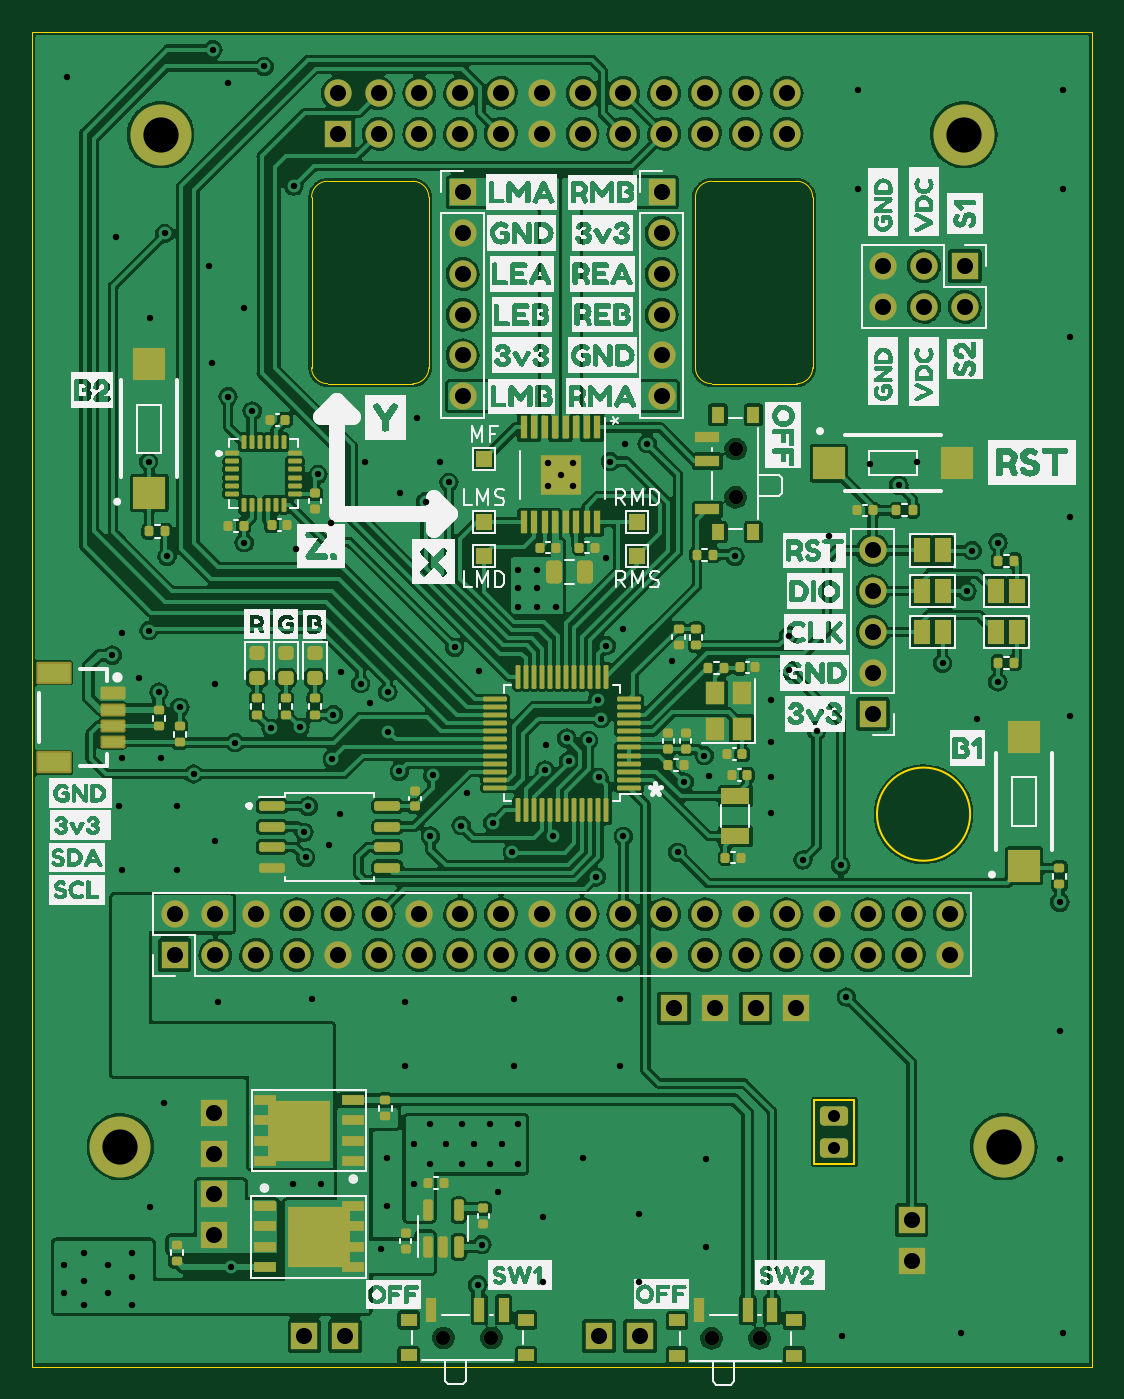
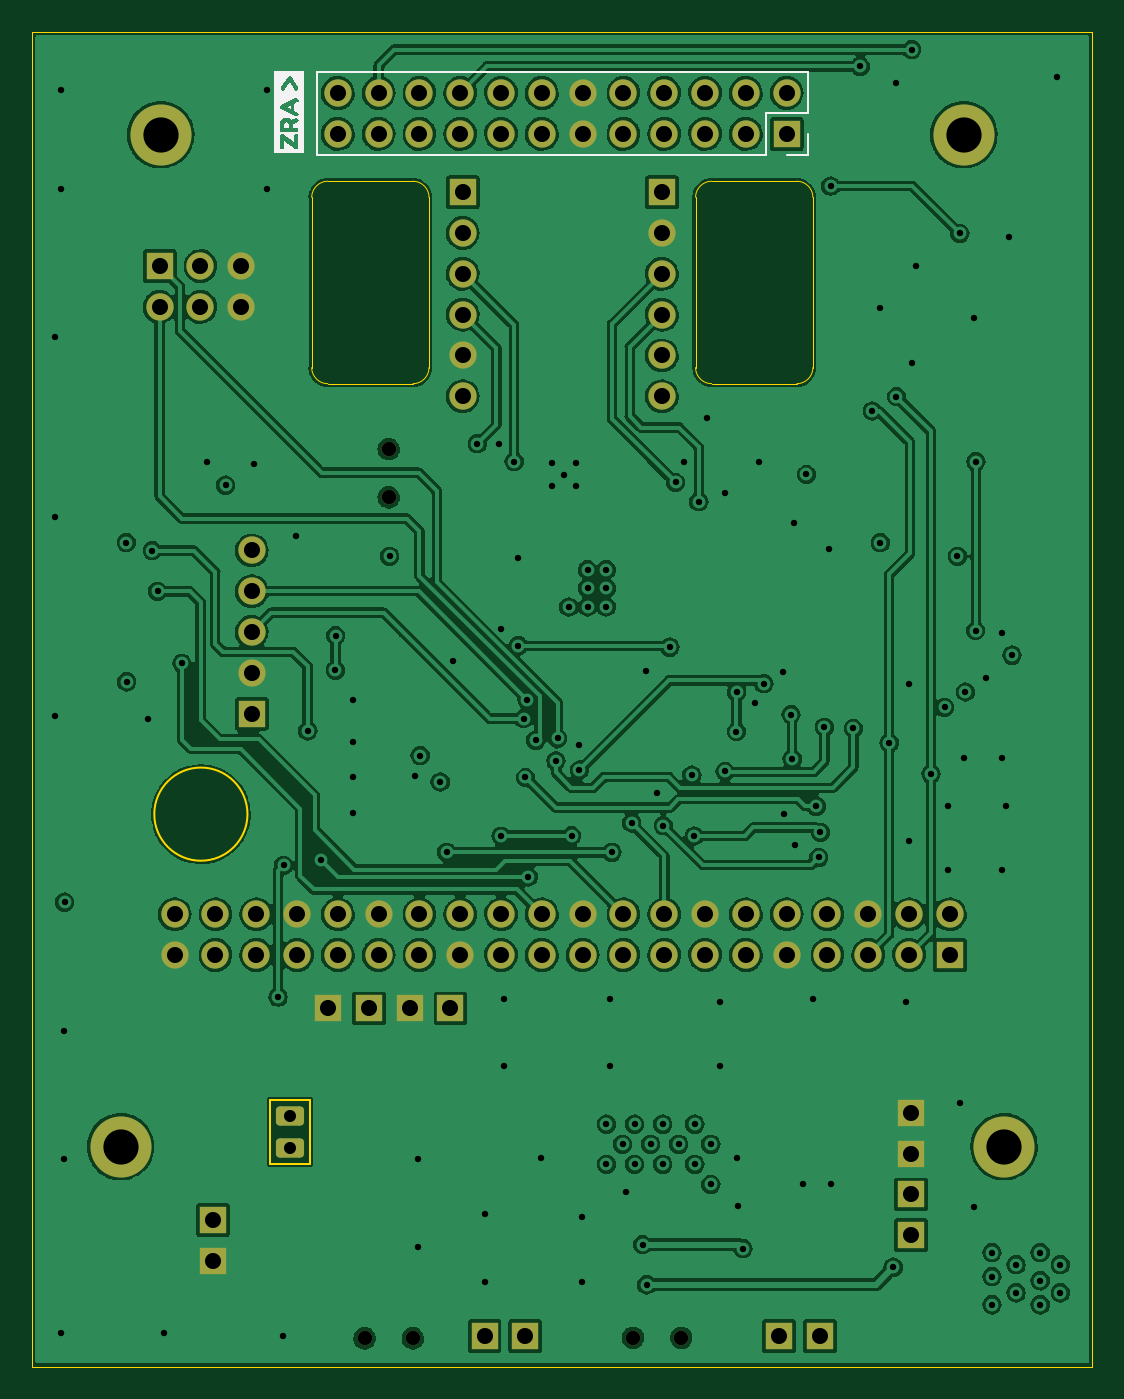
Circuit board: 11 layer files. Board 66.0 x 83.1 mm.
- bottom_copper: Zumo_PiZero-B_Cu.gbl (334912 bytes)
- bottom_mask: Zumo_PiZero-B_Mask.gbs (4420 bytes)
- paste: Zumo_PiZero-B_Paste.gbp (462 bytes)
- bottom_silk: Zumo_PiZero-B_Silkscreen.gbo (8403 bytes)
- outline: Zumo_PiZero-Edge_Cuts.gm1 (2050 bytes)
- top_copper: Zumo_PiZero-F_Cu.gtl (479122 bytes)
- top_mask: Zumo_PiZero-F_Mask.gts (14439 bytes)
- paste: Zumo_PiZero-F_Paste.gtp (10240 bytes)
- top_silk: Zumo_PiZero-F_Silkscreen.gto (162953 bytes)
- drill: Zumo_PiZero-NPTH.drl (560 bytes)
- drill: Zumo_PiZero-PTH.drl (4885 bytes)

=== bottom_copper: Zumo_PiZero-B_Cu.gbl (334912 bytes, source omitted) ===
=== bottom_mask: Zumo_PiZero-B_Mask.gbs ===
%TF.GenerationSoftware,KiCad,Pcbnew,(6.0.0-0)*%
%TF.CreationDate,2022-06-01T15:58:04+02:00*%
%TF.ProjectId,Zumo_PiZero,5a756d6f-5f50-4695-9a65-726f2e6b6963,rev?*%
%TF.SameCoordinates,Original*%
%TF.FileFunction,Soldermask,Bot*%
%TF.FilePolarity,Negative*%
%FSLAX46Y46*%
G04 Gerber Fmt 4.6, Leading zero omitted, Abs format (unit mm)*
G04 Created by KiCad (PCBNEW (6.0.0-0)) date 2022-06-01 15:58:04*
%MOMM*%
%LPD*%
G01*
G04 APERTURE LIST*
G04 Aperture macros list*
%AMRoundRect*
0 Rectangle with rounded corners*
0 $1 Rounding radius*
0 $2 $3 $4 $5 $6 $7 $8 $9 X,Y pos of 4 corners*
0 Add a 4 corners polygon primitive as box body*
4,1,4,$2,$3,$4,$5,$6,$7,$8,$9,$2,$3,0*
0 Add four circle primitives for the rounded corners*
1,1,$1+$1,$2,$3*
1,1,$1+$1,$4,$5*
1,1,$1+$1,$6,$7*
1,1,$1+$1,$8,$9*
0 Add four rect primitives between the rounded corners*
20,1,$1+$1,$2,$3,$4,$5,0*
20,1,$1+$1,$4,$5,$6,$7,0*
20,1,$1+$1,$6,$7,$8,$9,0*
20,1,$1+$1,$8,$9,$2,$3,0*%
G04 Aperture macros list end*
%ADD10R,1.700000X1.700000*%
%ADD11RoundRect,0.250000X-0.625000X0.350000X-0.625000X-0.350000X0.625000X-0.350000X0.625000X0.350000X0*%
%ADD12C,3.800000*%
%ADD13O,1.700000X1.700000*%
%ADD14C,0.900000*%
G04 APERTURE END LIST*
D10*
%TO.C,U1*%
X134750000Y-136495000D03*
X134750000Y-133955000D03*
D11*
X129950000Y-129495000D03*
X129950000Y-127495000D03*
D10*
X127580000Y-120795000D03*
X125040000Y-120795000D03*
X122500000Y-120795000D03*
X119960000Y-120795000D03*
X91300000Y-127293000D03*
X91300000Y-129833000D03*
X91300000Y-132373000D03*
X91300000Y-134913000D03*
X96960000Y-141195000D03*
X99500000Y-141195000D03*
X115300000Y-141195000D03*
X117840000Y-141195000D03*
%TD*%
D12*
%TO.C,H1*%
X88000000Y-66400000D03*
%TD*%
%TO.C,H3*%
X140500000Y-129400000D03*
%TD*%
%TO.C,H2*%
X138000000Y-66400000D03*
%TD*%
D10*
%TO.C,J5*%
X106801000Y-69983000D03*
D13*
X106801000Y-72523000D03*
X106801000Y-75063000D03*
X106801000Y-77603000D03*
X106801000Y-80143000D03*
X106801000Y-82683000D03*
%TD*%
D10*
%TO.C,J6*%
X119199000Y-69983000D03*
D13*
X119199000Y-72523000D03*
X119199000Y-75063000D03*
X119199000Y-77603000D03*
X119199000Y-80143000D03*
X119199000Y-82683000D03*
%TD*%
D14*
%TO.C,SW2*%
X125300000Y-141330000D03*
X122300000Y-141330000D03*
%TD*%
D10*
%TO.C,J2*%
X138065000Y-74583000D03*
D13*
X138065000Y-77123000D03*
X135525000Y-74583000D03*
X135525000Y-77123000D03*
X132985000Y-74583000D03*
X132985000Y-77123000D03*
%TD*%
D14*
%TO.C,SW1*%
X108600000Y-141300000D03*
X105600000Y-141300000D03*
%TD*%
D12*
%TO.C,H4*%
X85500000Y-129400000D03*
%TD*%
D10*
%TO.C,U3*%
X88870000Y-117474000D03*
D13*
X88870000Y-114934000D03*
X91410000Y-117474000D03*
X91410000Y-114934000D03*
X93950000Y-117474000D03*
X93950000Y-114934000D03*
X96490000Y-117474000D03*
X96490000Y-114934000D03*
X99030000Y-117474000D03*
X99030000Y-114934000D03*
X101570000Y-117474000D03*
X101570000Y-114934000D03*
X104110000Y-117474000D03*
X104110000Y-114934000D03*
X106650000Y-117474000D03*
X106650000Y-114934000D03*
X109190000Y-117474000D03*
X109190000Y-114934000D03*
X111730000Y-117474000D03*
X111730000Y-114934000D03*
X114270000Y-117474000D03*
X114270000Y-114934000D03*
X116810000Y-117474000D03*
X116810000Y-114934000D03*
X119350000Y-117474000D03*
X119350000Y-114934000D03*
X121890000Y-117474000D03*
X121890000Y-114934000D03*
X124430000Y-117474000D03*
X124430000Y-114934000D03*
X126970000Y-117474000D03*
X126970000Y-114934000D03*
X129510000Y-117474000D03*
X129510000Y-114934000D03*
X132050000Y-117474000D03*
X132050000Y-114934000D03*
X134590000Y-117474000D03*
X134590000Y-114934000D03*
X137130000Y-117474000D03*
X137130000Y-114934000D03*
%TD*%
D10*
%TO.C,J3*%
X132333000Y-102444000D03*
D13*
X132333000Y-99904000D03*
X132333000Y-97364000D03*
X132333000Y-94824000D03*
X132333000Y-92284000D03*
%TD*%
D14*
%TO.C,SW6*%
X123804000Y-85983000D03*
X123804000Y-88983000D03*
%TD*%
D10*
%TO.C,J1*%
X99030000Y-66350000D03*
D13*
X99030000Y-63810000D03*
X101570000Y-66350000D03*
X101570000Y-63810000D03*
X104110000Y-66350000D03*
X104110000Y-63810000D03*
X106650000Y-66350000D03*
X106650000Y-63810000D03*
X109190000Y-66350000D03*
X109190000Y-63810000D03*
X111730000Y-66350000D03*
X111730000Y-63810000D03*
X114270000Y-66350000D03*
X114270000Y-63810000D03*
X116810000Y-66350000D03*
X116810000Y-63810000D03*
X119350000Y-66350000D03*
X119350000Y-63810000D03*
X121890000Y-66350000D03*
X121890000Y-63810000D03*
X124430000Y-66350000D03*
X124430000Y-63810000D03*
X126970000Y-66350000D03*
X126970000Y-63810000D03*
%TD*%
M02*

=== paste: Zumo_PiZero-B_Paste.gbp ===
%TF.GenerationSoftware,KiCad,Pcbnew,(6.0.0-0)*%
%TF.CreationDate,2022-06-01T15:58:03+02:00*%
%TF.ProjectId,Zumo_PiZero,5a756d6f-5f50-4695-9a65-726f2e6b6963,rev?*%
%TF.SameCoordinates,Original*%
%TF.FileFunction,Paste,Bot*%
%TF.FilePolarity,Positive*%
%FSLAX46Y46*%
G04 Gerber Fmt 4.6, Leading zero omitted, Abs format (unit mm)*
G04 Created by KiCad (PCBNEW (6.0.0-0)) date 2022-06-01 15:58:03*
%MOMM*%
%LPD*%
G01*
G04 APERTURE LIST*
G04 APERTURE END LIST*
M02*

=== bottom_silk: Zumo_PiZero-B_Silkscreen.gbo (8403 bytes, source omitted) ===
=== outline: Zumo_PiZero-Edge_Cuts.gm1 ===
%TF.GenerationSoftware,KiCad,Pcbnew,(6.0.0-0)*%
%TF.CreationDate,2022-06-01T15:58:04+02:00*%
%TF.ProjectId,Zumo_PiZero,5a756d6f-5f50-4695-9a65-726f2e6b6963,rev?*%
%TF.SameCoordinates,Original*%
%TF.FileFunction,Profile,NP*%
%FSLAX46Y46*%
G04 Gerber Fmt 4.6, Leading zero omitted, Abs format (unit mm)*
G04 Created by KiCad (PCBNEW (6.0.0-0)) date 2022-06-01 15:58:04*
%MOMM*%
%LPD*%
G01*
G04 APERTURE LIST*
%TA.AperFunction,Profile*%
%ADD10C,0.050000*%
%TD*%
%TA.AperFunction,Profile*%
%ADD11C,0.100000*%
%TD*%
G04 APERTURE END LIST*
D10*
X103701000Y-81900000D02*
G75*
G03*
X104701000Y-80900000I-3J1000003D01*
G01*
D11*
X131200000Y-130495000D02*
X128700000Y-130495000D01*
X128700000Y-130495000D02*
X128700000Y-126495000D01*
X128700000Y-126495000D02*
X131200000Y-126495000D01*
X131200000Y-126495000D02*
X131200000Y-130495000D01*
D10*
X122299000Y-81900000D02*
X127599000Y-81900000D01*
X122299000Y-69300000D02*
G75*
G03*
X121299000Y-70300000I3J-1000003D01*
G01*
X103701000Y-69300000D02*
X98401000Y-69300000D01*
X104701000Y-80900000D02*
X104701000Y-70300000D01*
X128599000Y-80900000D02*
X128599000Y-70300000D01*
X97401000Y-80900000D02*
G75*
G03*
X98401000Y-81900000I1000003J3D01*
G01*
X80000000Y-143100000D02*
X80000000Y-60000000D01*
X104701000Y-70300000D02*
G75*
G03*
X103701000Y-69300000I-1000003J-3D01*
G01*
D11*
X138400000Y-108700000D02*
G75*
G03*
X138400000Y-108700000I-2900000J0D01*
G01*
D10*
X128599000Y-70300000D02*
G75*
G03*
X127599000Y-69300000I-1000003J-3D01*
G01*
X122299000Y-69300000D02*
X127599000Y-69300000D01*
X121299000Y-80900000D02*
G75*
G03*
X122299000Y-81900000I1000003J3D01*
G01*
X98401000Y-69300000D02*
G75*
G03*
X97401000Y-70300000I3J-1000003D01*
G01*
X146000000Y-143100000D02*
X80000000Y-143100000D01*
X121299000Y-70300000D02*
X121299000Y-80900000D01*
X146000000Y-60000000D02*
X146000000Y-143100000D01*
X97401000Y-70300000D02*
X97401000Y-80900000D01*
X98401000Y-81900000D02*
X103701000Y-81900000D01*
X127599000Y-81900000D02*
G75*
G03*
X128599000Y-80900000I-3J1000003D01*
G01*
X80000000Y-60000000D02*
X146000000Y-60000000D01*
M02*

=== top_copper: Zumo_PiZero-F_Cu.gtl (479122 bytes, source omitted) ===
=== top_mask: Zumo_PiZero-F_Mask.gts (14439 bytes, source omitted) ===
=== paste: Zumo_PiZero-F_Paste.gtp (10240 bytes, source omitted) ===
=== top_silk: Zumo_PiZero-F_Silkscreen.gto (162953 bytes, source omitted) ===
=== drill: Zumo_PiZero-NPTH.drl ===
M48
; DRILL file {KiCad (6.0.0-0)} date 2022 June 01, Wednesday 15:58:10
; FORMAT={-:-/ absolute / metric / decimal}
; #@! TF.CreationDate,2022-06-01T15:58:10+02:00
; #@! TF.GenerationSoftware,Kicad,Pcbnew,(6.0.0-0)
; #@! TF.FileFunction,NonPlated,1,4,NPTH
FMAT,2
METRIC
; #@! TA.AperFunction,NonPlated,NPTH,ComponentDrill
T1C0.900
; #@! TA.AperFunction,NonPlated,NPTH,ComponentDrill
T2C2.190
%
G90
G05
T1
X105.6Y-141.3
X108.6Y-141.3
X122.3Y-141.33
X123.804Y-85.983
X123.804Y-88.983
X125.3Y-141.33
T2
X85.5Y-129.4
X88.0Y-66.4
X138.0Y-66.4
X140.5Y-129.4
T0
M30

=== drill: Zumo_PiZero-PTH.drl ===
M48
; DRILL file {KiCad (6.0.0-0)} date 2022 June 01, Wednesday 15:58:10
; FORMAT={-:-/ absolute / metric / decimal}
; #@! TF.CreationDate,2022-06-01T15:58:10+02:00
; #@! TF.GenerationSoftware,Kicad,Pcbnew,(6.0.0-0)
; #@! TF.FileFunction,Plated,1,4,PTH
FMAT,2
METRIC
; #@! TA.AperFunction,Plated,PTH,ViaDrill
T1C0.400
; #@! TA.AperFunction,Plated,PTH,ComponentDrill
T2C0.750
; #@! TA.AperFunction,Plated,PTH,ComponentDrill
T3C1.000
%
G90
G05
T1
X82.0Y-136.75
X82.0Y-138.5
X82.2Y-62.8
X83.25Y-136.0
X83.25Y-137.75
X83.25Y-139.25
X84.75Y-136.75
X84.75Y-138.5
X85.0Y-98.8
X85.2Y-72.8
X85.4Y-108.2
X85.6Y-97.4
X85.6Y-105.2
X85.6Y-112.2
X86.25Y-136.0
X86.25Y-137.5
X86.25Y-139.25
X86.65Y-100.2
X87.25Y-86.75
X87.275Y-97.27
X87.35Y-77.8
X87.354Y-133.183
X87.9Y-101.1
X88.0Y-105.2
X88.225Y-126.667
X88.25Y-72.55
X88.4Y-92.65
X89.0Y-108.2
X89.0Y-112.2
X89.2Y-102.05
X90.05Y-106.2
X91.0Y-74.6
X91.2Y-80.6
X91.25Y-61.1
X91.4Y-100.6
X91.4Y-110.4
X91.6Y-120.4
X92.2Y-63.2
X92.2Y-82.7
X92.405Y-136.905
X92.65Y-104.25
X93.2Y-77.2
X93.2Y-91.8
X93.7Y-83.6
X94.45Y-62.15
X94.88Y-103.362
X96.25Y-131.75
X96.3Y-69.6
X96.4Y-92.2
X96.685Y-103.292
X96.926Y-109.834
X97.034Y-111.399
X97.186Y-108.203
X97.4Y-120.2
X97.8Y-87.55
X98.0Y-131.75
X98.496Y-110.652
X98.6Y-90.6
X98.69Y-105.265
X98.76Y-102.502
X99.194Y-108.663
X99.238Y-99.861
X100.452Y-100.582
X100.736Y-86.768
X101.013Y-101.788
X101.75Y-135.75
X102.087Y-133.097
X102.119Y-130.09
X102.15Y-101.1
X102.161Y-103.562
X102.86Y-106.045
X102.888Y-88.737
X103.2Y-120.4
X103.2Y-124.4
X103.75Y-129.25
X103.75Y-131.75
X103.985Y-84.054
X104.5Y-89.25
X104.75Y-128.0
X104.75Y-130.5
X104.796Y-110.065
X104.932Y-106.274
X105.419Y-86.754
X105.75Y-129.25
X105.95Y-88.05
X106.309Y-98.304
X106.714Y-109.411
X106.75Y-128.0
X106.75Y-130.5
X107.088Y-107.362
X107.5Y-129.25
X107.75Y-138.0
X107.8Y-99.8
X108.0Y-135.5
X108.5Y-128.0
X108.5Y-130.5
X108.68Y-109.241
X109.015Y-132.194
X109.25Y-129.25
X109.905Y-111.077
X110.0Y-120.2
X110.0Y-124.4
X110.25Y-128.0
X110.25Y-130.5
X110.27Y-93.48
X110.27Y-94.64
X110.27Y-95.8
X111.43Y-93.48
X111.43Y-94.64
X111.43Y-95.8
X111.8Y-133.8
X111.8Y-137.8
X111.935Y-105.951
X111.978Y-104.418
X112.14Y-86.865
X112.14Y-88.285
X112.42Y-110.043
X112.59Y-95.8
X112.9Y-87.575
X113.294Y-103.973
X113.398Y-105.388
X113.66Y-86.865
X113.66Y-88.285
X114.302Y-130.118
X114.644Y-104.105
X115.128Y-112.602
X115.201Y-101.573
X115.294Y-106.417
X115.411Y-102.756
X115.737Y-98.218
X115.75Y-92.75
X116.0Y-86.75
X116.6Y-120.2
X116.6Y-124.4
X116.81Y-97.205
X116.815Y-110.075
X116.919Y-85.631
X117.8Y-133.6
X117.8Y-137.8
X118.294Y-85.64
X119.813Y-99.18
X120.194Y-111.078
X120.6Y-106.7
X121.848Y-105.056
X121.957Y-130.183
X121.957Y-135.665
X122.14Y-106.34
X123.75Y-92.65
X126.0Y-101.6
X126.0Y-104.2
X126.0Y-106.4
X126.0Y-108.6
X127.113Y-97.584
X127.127Y-99.743
X127.993Y-111.56
X128.844Y-103.512
X129.6Y-91.4
X130.353Y-111.887
X130.4Y-141.2
X130.694Y-120.089
X131.4Y-63.6
X131.4Y-69.8
X132.177Y-86.871
X133.964Y-88.222
X135.121Y-86.773
X136.679Y-99.313
X137.8Y-141.0
X138.196Y-94.83
X138.527Y-92.29
X138.8Y-102.8
X140.122Y-100.466
X140.139Y-91.792
X143.983Y-114.183
X144.0Y-122.2
X144.0Y-130.2
X144.2Y-63.6
X144.2Y-69.8
X144.2Y-141.0
X144.6Y-79.0
X144.6Y-90.2
X144.6Y-102.6
T2
X129.95Y-127.495
X129.95Y-129.495
T3
X88.87Y-114.934
X88.87Y-117.474
X91.3Y-127.293
X91.3Y-129.833
X91.3Y-132.373
X91.3Y-134.913
X91.41Y-114.934
X91.41Y-117.474
X93.95Y-114.934
X93.95Y-117.474
X96.49Y-114.934
X96.49Y-117.474
X96.96Y-141.195
X99.03Y-63.81
X99.03Y-66.35
X99.03Y-114.934
X99.03Y-117.474
X99.5Y-141.195
X101.57Y-63.81
X101.57Y-66.35
X101.57Y-114.934
X101.57Y-117.474
X104.11Y-63.81
X104.11Y-66.35
X104.11Y-114.934
X104.11Y-117.474
X106.65Y-63.81
X106.65Y-66.35
X106.65Y-114.934
X106.65Y-117.474
X106.801Y-69.983
X106.801Y-72.523
X106.801Y-75.063
X106.801Y-77.603
X106.801Y-80.143
X106.801Y-82.683
X109.19Y-63.81
X109.19Y-66.35
X109.19Y-114.934
X109.19Y-117.474
X111.73Y-63.81
X111.73Y-66.35
X111.73Y-114.934
X111.73Y-117.474
X114.27Y-63.81
X114.27Y-66.35
X114.27Y-114.934
X114.27Y-117.474
X115.3Y-141.195
X116.81Y-63.81
X116.81Y-66.35
X116.81Y-114.934
X116.81Y-117.474
X117.84Y-141.195
X119.199Y-69.983
X119.199Y-72.523
X119.199Y-75.063
X119.199Y-77.603
X119.199Y-80.143
X119.199Y-82.683
X119.35Y-63.81
X119.35Y-66.35
X119.35Y-114.934
X119.35Y-117.474
X119.96Y-120.795
X121.89Y-63.81
X121.89Y-66.35
X121.89Y-114.934
X121.89Y-117.474
X122.5Y-120.795
X124.43Y-63.81
X124.43Y-66.35
X124.43Y-114.934
X124.43Y-117.474
X125.04Y-120.795
X126.97Y-63.81
X126.97Y-66.35
X126.97Y-114.934
X126.97Y-117.474
X127.58Y-120.795
X129.51Y-114.934
X129.51Y-117.474
X132.05Y-114.934
X132.05Y-117.474
X132.333Y-92.284
X132.333Y-94.824
X132.333Y-97.364
X132.333Y-99.904
X132.333Y-102.444
X132.985Y-74.583
X132.985Y-77.123
X134.59Y-114.934
X134.59Y-117.474
X134.75Y-133.955
X134.75Y-136.495
X135.525Y-74.583
X135.525Y-77.123
X137.13Y-114.934
X137.13Y-117.474
X138.065Y-74.583
X138.065Y-77.123
T0
M30

